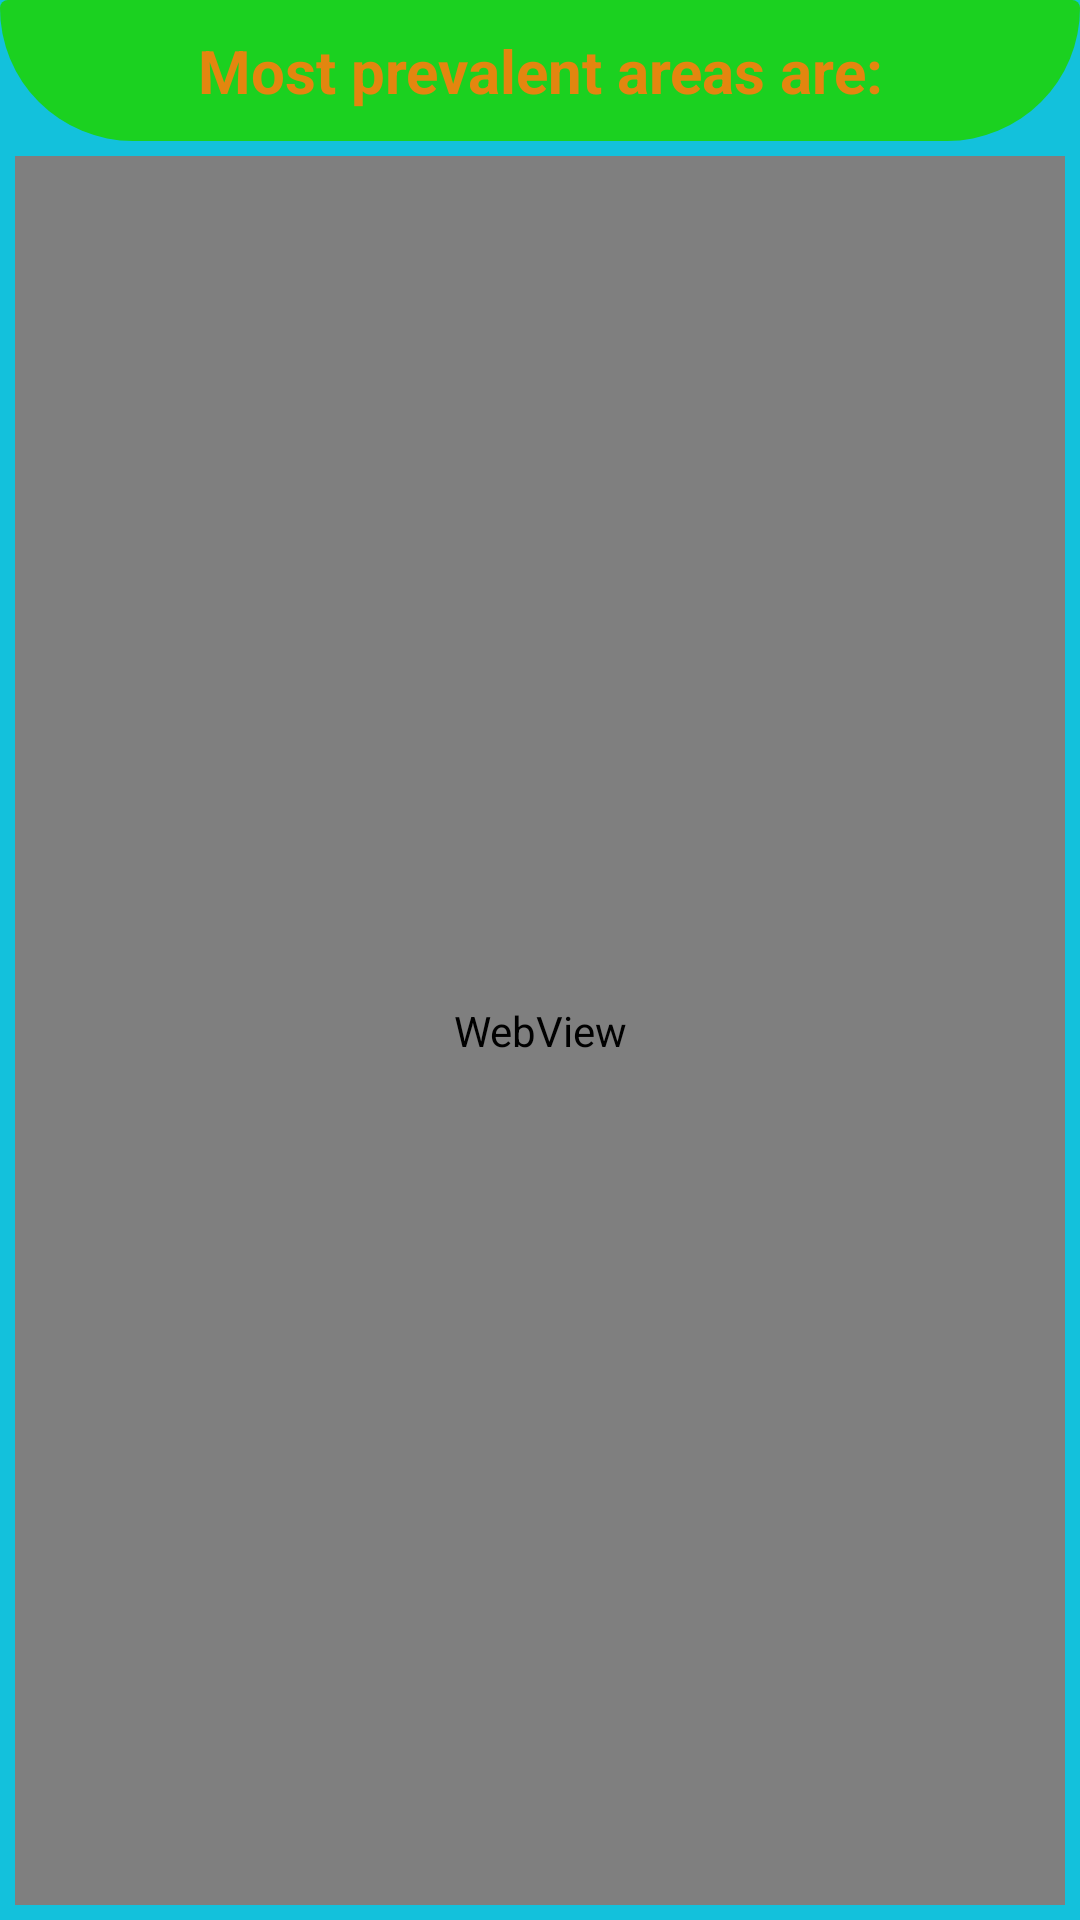

Android layout source for this screen:
<!-- AndroidManifest.xml: application theme Theme.FineHealthApp -->
<!-- res/layout/activity_areas.xml -->
<?xml version="1.0" encoding="utf-8"?>
<LinearLayout
    xmlns:android="http://schemas.android.com/apk/res/android"
    xmlns:app="http://schemas.android.com/apk/res-auto"
    xmlns:tools="http://schemas.android.com/tools"
    android:id="@+id/main"
    android:layout_width="match_parent"
    android:layout_height="match_parent"
    android:orientation="vertical"
    android:background="#13C1DC"
    tools:context=".AboutActivity">

    <TextView
        android:layout_width="match_parent"
        android:layout_height="wrap_content"
        android:text="Most prevalent areas are:"
        android:textSize="20sp"
        android:gravity="center"
        android:textStyle="bold"
        android:textColor="#E3860F"
        android:background="@drawable/shape"
        android:padding="10dp"/>
    <WebView
        android:layout_width="match_parent"
        android:layout_height="match_parent"
        android:layout_margin="5dp"
        android:id="@+id/areaswebview"/>
</LinearLayout>
<!-- resources referenced by this layout -->
<resources>
  <!-- drawable shape (drawable) -->
  <?xml version="1.0" encoding="utf-8"?>
  <shape xmlns:android="http://schemas.android.com/apk/res/android">
      <solid
          android:color="#1BD120"/>
      <corners
          android:bottomLeftRadius="500dp"
          android:bottomRightRadius="500dp"
          android:radius="30dp"
  
          />
  </shape>
  <style name="Theme.FineHealthApp" parent="Base.Theme.FineHealthApp" />
  <style name="Base.Theme.FineHealthApp" parent="Theme.Material3.DayNight.NoActionBar">
          
          
      </style>
</resources>
